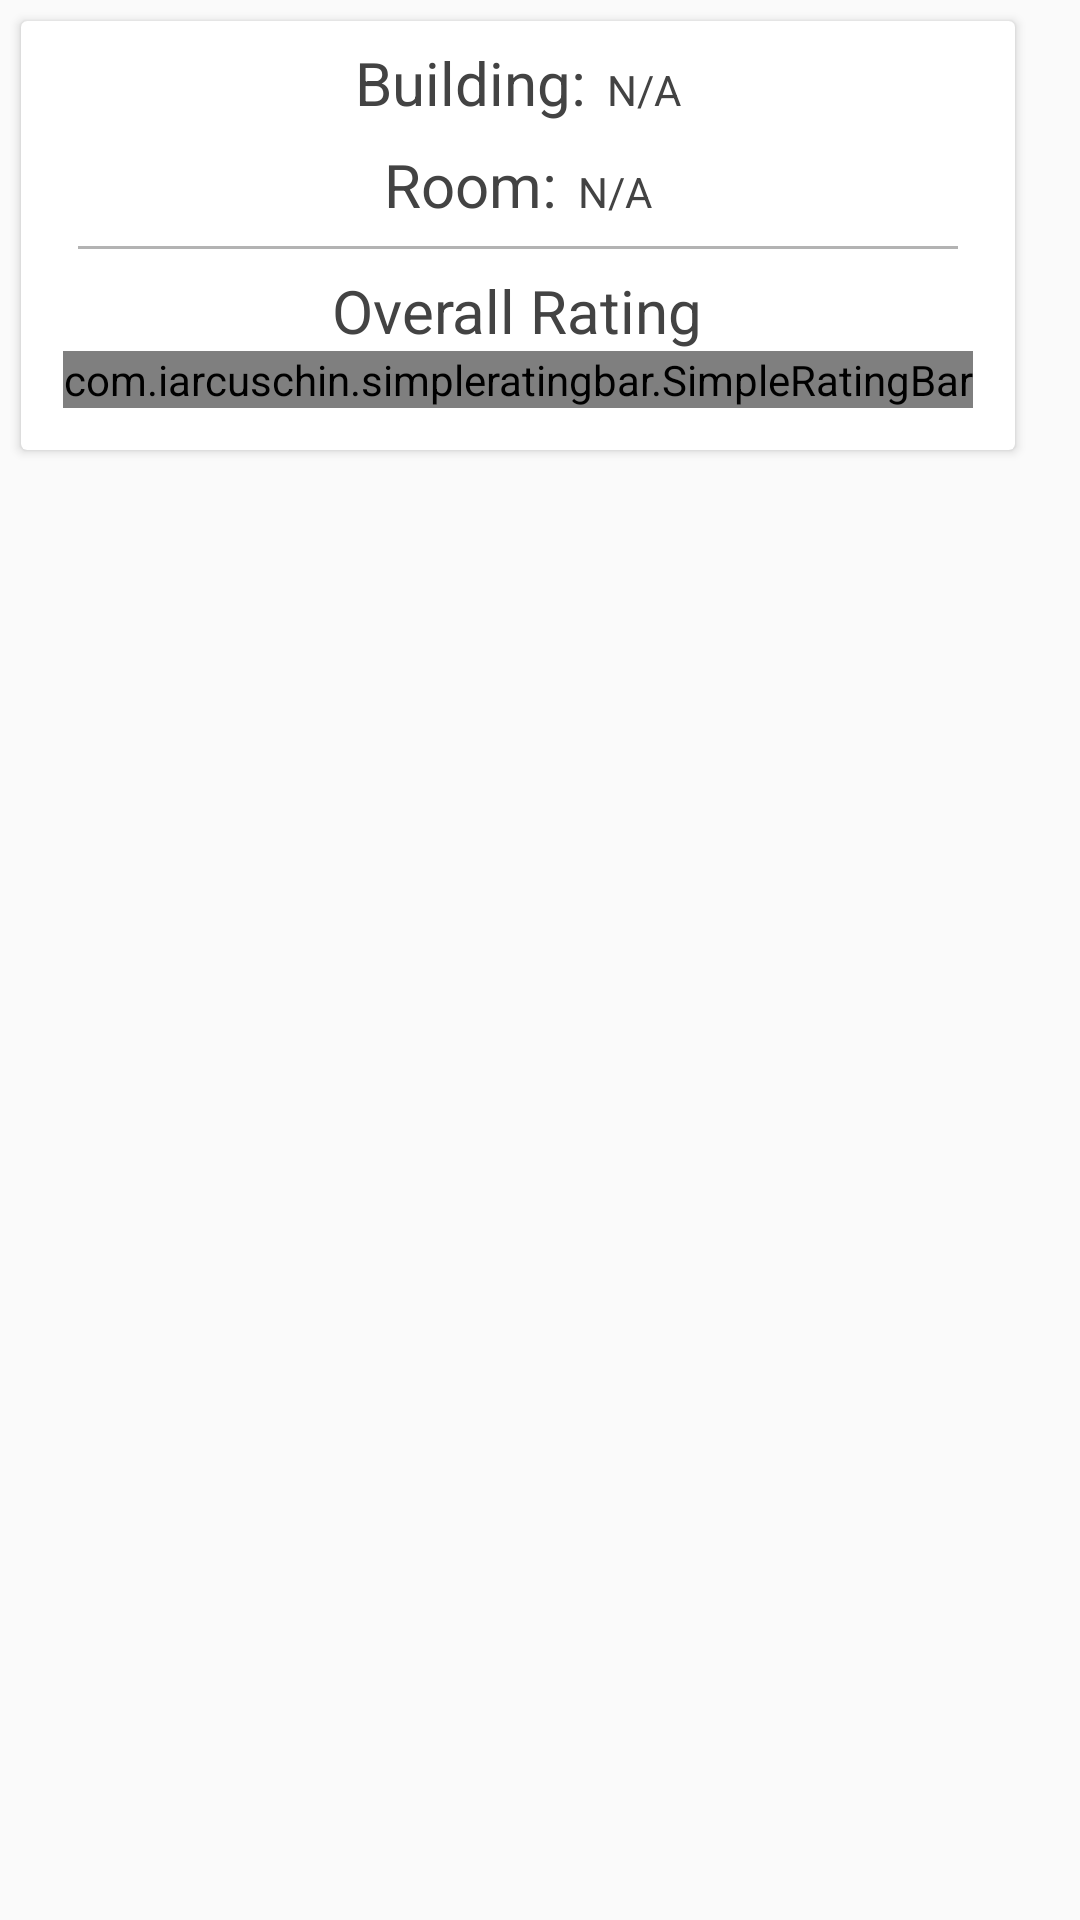

Layout XML and referenced resources for this Android screen:
<!-- AndroidManifest.xml: application theme AppTheme -->
<!-- res/layout/bathroom_favorites.xml -->
<?xml version="1.0" encoding="utf-8"?>
<android.support.constraint.ConstraintLayout
    xmlns:android="http://schemas.android.com/apk/res/android"
    xmlns:app="http://schemas.android.com/apk/res-auto"
    android:layout_width="wrap_content"
    android:layout_height="wrap_content">

    <LinearLayout
        android:orientation="vertical"
        android:layout_width="match_parent"
        android:layout_height="match_parent">

        <android.support.v7.widget.CardView
            android:layout_width="wrap_content"
            android:layout_height="wrap_content"
            android:layout_margin="7dp"
            android:elevation="4dp">

            <LinearLayout
                android:layout_margin="7dp"
                android:layout_width="wrap_content"
                android:layout_height="wrap_content"
                android:orientation="vertical">

                <LinearLayout
                    android:id="@+id/locationLayout"
                    android:layout_width="wrap_content"
                    android:layout_height="wrap_content"
                    android:layout_gravity="center">

                    <TextView
                        android:id="@+id/locationText"
                        android:layout_width="wrap_content"
                        android:layout_height="wrap_content"
                        android:textSize="20sp"
                        android:text="@string/building"/>

                    <TextView
                        android:gravity="center_horizontal"
                        android:layout_marginStart="7dp"
                        android:id="@+id/buildingname1"
                        android:layout_width="wrap_content"
                        android:layout_height="wrap_content"
                        android:text="N/A"/>

                </LinearLayout>

                <LinearLayout
                    android:layout_margin="7dp"
                    android:layout_width="wrap_content"
                    android:layout_height="wrap_content"
                    android:layout_gravity="center">

                        <TextView
                            android:layout_width="wrap_content"
                            android:layout_height="wrap_content"
                            android:textSize="20sp"
                            android:text="@string/room"/>

                        <TextView
                            android:layout_marginStart="7dp"
                            android:gravity="center_horizontal"
                            android:id="@+id/roomname1"
                            android:layout_width="wrap_content"
                            android:layout_height="wrap_content"
                            android:text="N/A"/>
                </LinearLayout>

                <View
                    android:layout_width="match_parent"
                    android:layout_height="1dp"
                    android:layout_marginStart="12dp"
                    android:layout_marginEnd="12dp"
                    android:background="@color/lightgrey"/>

                <LinearLayout
                    android:layout_margin="7dp"
                    android:layout_width="wrap_content"
                    android:layout_height="wrap_content"
                    android:layout_gravity="center"
                    android:orientation="vertical">

                    <TextView
                        android:id="@+id/rating1"
                        android:layout_gravity="center"
                        android:layout_width="wrap_content"
                        android:layout_height="wrap_content"
                        android:textSize="20sp"
                        android:text="@string/rating"/>

                    <com.iarcuschin.simpleratingbar.SimpleRatingBar
                        android:id="@+id/stars1"
                        android:layout_width="wrap_content"
                        android:layout_height="wrap_content"
                        android:layout_gravity="center"
                        app:srb_starSize="20dp"
                        app:srb_numberOfStars="5"
                        app:srb_stepSize="0.1"
                        app:srb_borderColor="@color/colorAccent"
                        app:srb_fillColor="@color/colorAccent" />

                </LinearLayout>

            </LinearLayout>
        </android.support.v7.widget.CardView>
    </LinearLayout>

</android.support.constraint.ConstraintLayout>
<!-- resources referenced by this layout -->
<resources>
  <color name="colorAccent">#0288D1</color>
  <color name="lightgrey">#b3b3b3</color>
  <string name="building">Building:</string>
  <string name="rating">Overall Rating</string>
  <string name="room">Room:</string>
  <style name="AppTheme" parent="Theme.AppCompat.Light.DarkActionBar">
          
          <item name="colorPrimary">@color/colorPrimary</item>
          <item name="colorPrimaryDark">@color/colorPrimaryDark</item>
          <item name="colorAccent">@color/colorAccent</item>
          <item name="android:textColor">@color/textColor</item>
          <item name="windowActionBar">false</item>
          <item name="windowNoTitle">true</item>
  
      </style>
  <color name="colorPrimary">#CC5500</color>
  <color name="colorPrimaryDark">#af4a01</color>
  <color name="textColor">#434343</color>
</resources>
